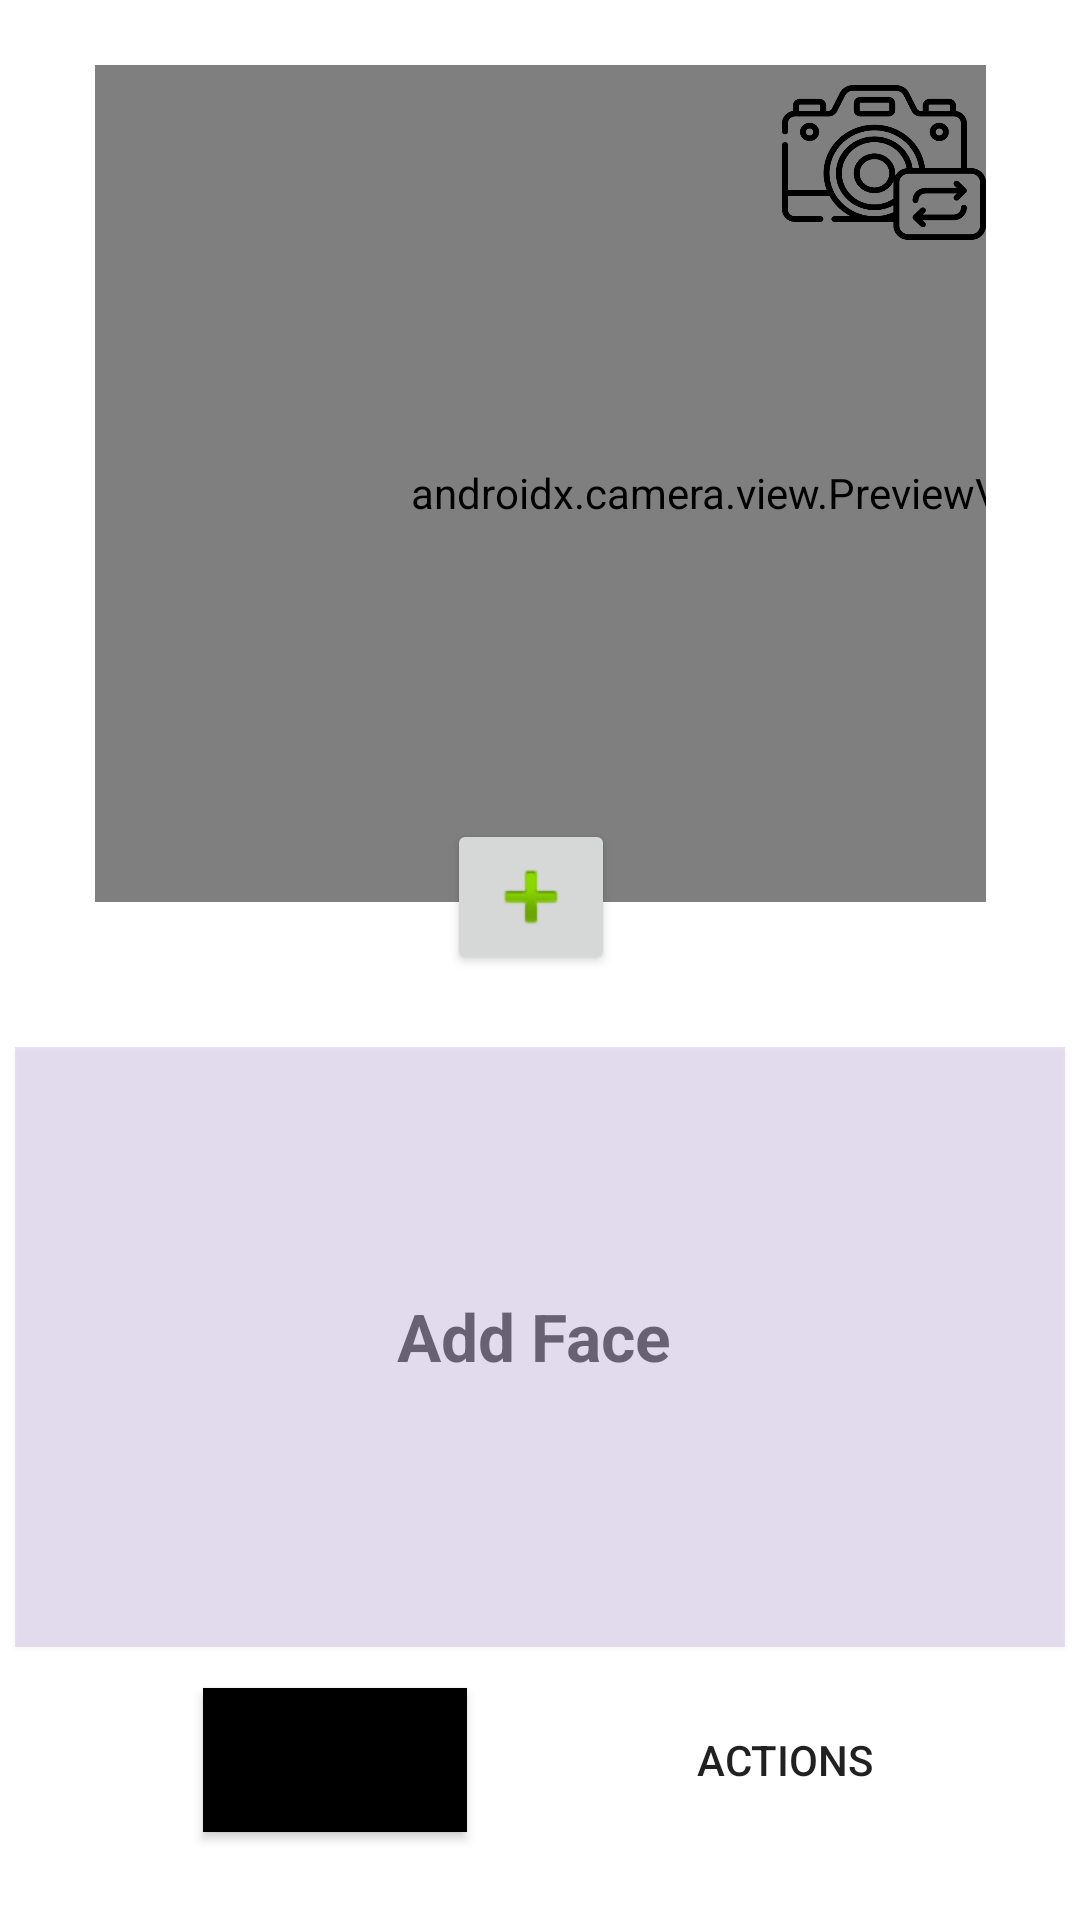

Produce the Android XML layout that renders to this screen, including the resource entries it uses.
<!-- AndroidManifest.xml: application theme Theme.FaceRecognition.NoActionBar -->
<!-- res/layout/activity_main.xml -->
<?xml version="1.0" encoding="utf-8"?>
<androidx.constraintlayout.widget.ConstraintLayout xmlns:android="http://schemas.android.com/apk/res/android"
    xmlns:app="http://schemas.android.com/apk/res-auto"
    xmlns:tools="http://schemas.android.com/tools"
    android:id="@+id/coordinatorLayout"
    android:layout_width="match_parent"
    android:layout_height="match_parent"
    android:background="@drawable/yhe"
    tools:context=".MainActivity">

    <Button
        android:id="@+id/button2"
        android:layout_width="wrap_content"
        android:layout_height="wrap_content"
        android:background="@drawable/round_bg"
        android:text="ACTIONS"
        app:layout_constraintBottom_toBottomOf="parent"
        app:layout_constraintEnd_toEndOf="parent"
        app:layout_constraintHorizontal_bias="0.8"
        app:layout_constraintStart_toStartOf="parent"
        app:layout_constraintTop_toBottomOf="@+id/imageView"
        app:layout_constraintVertical_bias="0.32" />

    <FrameLayout
        android:id="@+id/container"
        android:layout_width="297dp"
        android:layout_height="279dp"
        app:layout_constraintBottom_toBottomOf="parent"
        app:layout_constraintEnd_toEndOf="parent"
        app:layout_constraintStart_toStartOf="parent"
        app:layout_constraintTop_toTopOf="parent"
        app:layout_constraintVertical_bias="0.060000002">

        <Button
            android:id="@+id/button5"
            android:layout_width="68dp"
            android:layout_height="65dp"
            android:layout_marginStart="229dp"
            android:layout_marginEnd="229dp"
            android:layout_marginRight="229dp"
            android:background="@drawable/photocamera"
            android:elevation="1dp"
            app:layout_constraintEnd_toEndOf="parent"
            app:layout_constraintStart_toStartOf="parent"
            tools:layout_conversion_absoluteHeight="63dp"
            tools:layout_conversion_absoluteWidth="62dp" />

        <androidx.camera.view.PreviewView
            android:id="@+id/previewView"
            android:layout_width="429dp"
            android:layout_height="285dp">

        </androidx.camera.view.PreviewView>
    </FrameLayout>
    <ImageButton
        android:id="@+id/imageButton"
        android:layout_width="wrap_content"
        android:layout_height="wrap_content"
        android:layout_marginStart="144dp"
        android:layout_marginBottom="224dp"
        android:elevation="2dp"
        app:layout_constraintBottom_toBottomOf="@+id/imageView"
        app:layout_constraintStart_toStartOf="@+id/imageView"
        app:srcCompat="@android:drawable/ic_input_add" />

    <ImageView
        android:id="@+id/imageView"
        android:layout_width="350dp"
        android:layout_height="200dp"
        android:background="#2C7E57C2"
        android:elevation="1dp"
        app:layout_constraintBottom_toBottomOf="parent"
        app:layout_constraintEnd_toEndOf="parent"
        app:layout_constraintHorizontal_bias="0.491"
        app:layout_constraintStart_toStartOf="parent"
        app:layout_constraintTop_toBottomOf="@+id/container"
        app:layout_constraintVertical_bias="0.346"
        tools:srcCompat="@android:drawable/screen_background_light_transparent" />

    <LinearLayout
        android:id="@+id/linearLayout"
        android:layout_width="wrap_content"
        android:layout_height="wrap_content"
        android:layout_marginTop="12dp"
        android:orientation="horizontal"
        app:layout_constraintEnd_toEndOf="parent"
        app:layout_constraintHorizontal_bias="0.5"
        app:layout_constraintStart_toStartOf="parent"
        app:layout_constraintTop_toBottomOf="@+id/container">

    </LinearLayout>

    <TextView
        android:id="@+id/textView"
        android:layout_width="164dp"
        android:layout_height="wrap_content"
        android:hint="@string/add_face"
        android:textAlignment="center"
        android:textColor="@color/white"
        android:textSize="22sp"
        android:textStyle="bold"
        app:layout_constraintBottom_toBottomOf="@+id/imageView"
        app:layout_constraintEnd_toEndOf="@+id/imageView"
        app:layout_constraintHorizontal_bias="0.487"
        app:layout_constraintStart_toStartOf="@+id/imageView"
        app:layout_constraintTop_toTopOf="@+id/imageView"
        app:layout_constraintVertical_bias="0.479" />

    <TextView
        android:id="@+id/textView2"
        android:layout_width="164dp"
        android:layout_height="180dp"
        android:textColor="@color/black"
        android:textSize="15sp"
        app:layout_constraintBottom_toBottomOf="@+id/imageView"
        app:layout_constraintEnd_toEndOf="@+id/imageView"
        app:layout_constraintHorizontal_bias="0.487"
        app:layout_constraintStart_toStartOf="@+id/imageView"
        app:layout_constraintTop_toTopOf="@+id/imageView"
        app:layout_constraintVertical_bias="0.914" />

    <TextView
        android:id="@+id/textAbovePreview"
        android:layout_width="wrap_content"
        android:layout_height="wrap_content"
        android:textColor="#000000"
        android:textSize="15sp"
        app:layout_constraintBottom_toTopOf="@+id/imageView"
        app:layout_constraintEnd_toEndOf="parent"
        app:layout_constraintHorizontal_bias="0.498"
        app:layout_constraintStart_toStartOf="parent"
        app:layout_constraintTop_toBottomOf="@+id/linearLayout"
        app:layout_constraintVertical_bias="1.0" />

    <Button
        android:id="@+id/button3"
        android:layout_width="wrap_content"
        android:layout_height="wrap_content"
        android:background="@color/black"
        android:rotation="0"
        android:rotationX="0"
        android:rotationY="0"
        android:text="Add Face"
        android:textAlignment="center"
        android:visibility="visible"
        app:layout_constraintBottom_toBottomOf="parent"
        app:layout_constraintEnd_toEndOf="parent"
        app:layout_constraintHorizontal_bias="0.249"
        app:layout_constraintStart_toStartOf="parent"
        app:layout_constraintTop_toBottomOf="@+id/imageView"
        app:layout_constraintVertical_bias="0.32"
        tools:visibility="visible" />

</androidx.constraintlayout.widget.ConstraintLayout>
<!-- resources referenced by this layout -->
<resources>
  <!-- drawable photocamera: png bitmap (drawable-v24, 21547 bytes) -->
  <string name="add_face">Add Face</string>
  <style name="Theme.FaceRecognition.NoActionBar">
          <item name="windowActionBar">false</item>
          <item name="windowNoTitle">true</item>
      </style>
  <!-- not gathered from this repository: default colours our renderer supplied (Android Studio template values) -->
  <color name="black">#FF000000</color>
  <color name="white">#FFFFFFFF</color>
</resources>
